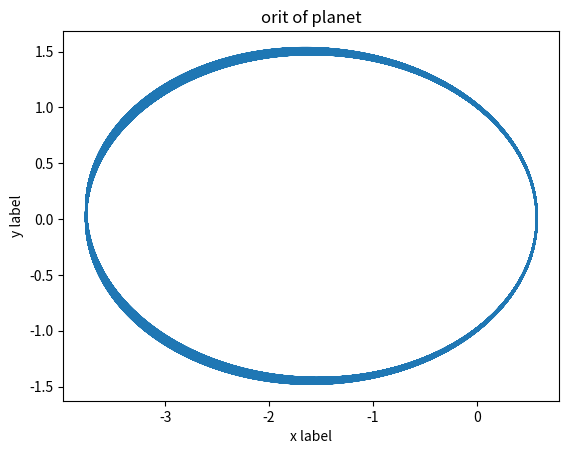

Here is the Python script that generated this plot:
import numpy as np
import matplotlib.pyplot as plt

def cal():
    """
        the ode is as list:
            x'' = -G*M*x/r^3
            y'' = -G*M*y/r^3
            x^2+y^2 = r^2

        and :
            x(t+dt) = x(t) + dt*v(t+dt/2)  mid fdm
            v(t+dt/2) = v(t-dt/2) + dt*a(t)
            a(t) = -G*M*x/r^3

            v(dt/2) = v(0) + dt/2*a(0)

    """
    
    n = 400000
    dt = 0.01
    t = np.linspace(0,dt*n,n+1)

    x = np.linspace(0,1,n+1)
    y = np.linspace(0,1,n+1)
    r = np.linspace(0,1,n+1)

    v_x = np.linspace(0,1,n+1)
    v_y = np.linspace(0,1,n+1)

    a_x = np.linspace(0,1,n+1)
    a_y = np.linspace(0,1,n+1)

    # initial condition
    
    x[0] = 0.5791
    y[0] = 0
    r[0] = 0.5791
   
    v_x[0] = 0
    v_y[0] = 1.73
   
    a_x[0] = ax(x[0],y[0])
    a_y[0] = 0

    v_x[1] = v_x[0] + dt/2*a_x[0]
    v_y[1] = v_y[0] + dt/2*a_y[0]
   
    for i in range(n):
        if i!=0:  #skip initial conditon
            v_x[i+1] = v_x[i] + dt*a_x[i]
            v_y[i+1] = v_y[i] + dt*a_y[i]
        x[i+1] = x[i] + dt*v_x[i+1]
        y[i+1] = y[i] + dt*v_y[i+1]
       

        a_x[i+1] = ax(x[i+1],y[i+1])
        a_y[i+1] = ay(x[i+1],y[i+1])

    data = {
                "n" : n,
                "t" : t,
                "dt" : dt,
                "x" : x,
                "y" : y,
                "r" : r,
                "v_x" : v_x,
                "v_y" : v_y,
                "a_x" : a_x,
                "a_y" : a_y }
    
    return data
    
def ax(x,y):
    """
       ax(t) = -G*M*x/r^3
    """ 
    G=1;M=1
    k = -1*G*M
    r = pow((pow(x,2)+pow(y,2)),0.5)
    s = pow(r,3)
    s = x/s
    s = k*s
    return s 

def ay(x,y):
    """
       ay(t) = -G*M*y/r^3
    """ 
    G=1;M=1
    k = -1*G*M
    r = pow((pow(x,2)+pow(y,2)),0.5)
    s = pow(r,3)
    s = y/s
    s = k*s
    return s 

def plot(data):
    x = data["x"]
    y = data["y"]
    plt.plot(x,y)
    plt.xlabel('x label')
    plt.ylabel('y label')
    plt.title('orit of planet')
    plt.show()

def fit(data):
    x = data["x"]
    y = data["y"]
    m = len(x)
    x2 = np.power(x,2)
    y2 = np.power(y,2)
    xy = np.dot(x,y)
    X = np.zeros([m,5])
    Y = np.ones([m,1])*-1
    X[:,0] = x2
    X[:,1] = xy
    X[:,2] = y2
    X[:,3] = x
    X[:,4] = y

    A = np.dot(X.T,X)
    A = np.linalg.inv(A)
    A = np.dot(A,X.T)
    A = np.dot(A,Y)

    return A
data = cal()
A = fit(data)
print(A)
plot(data)
